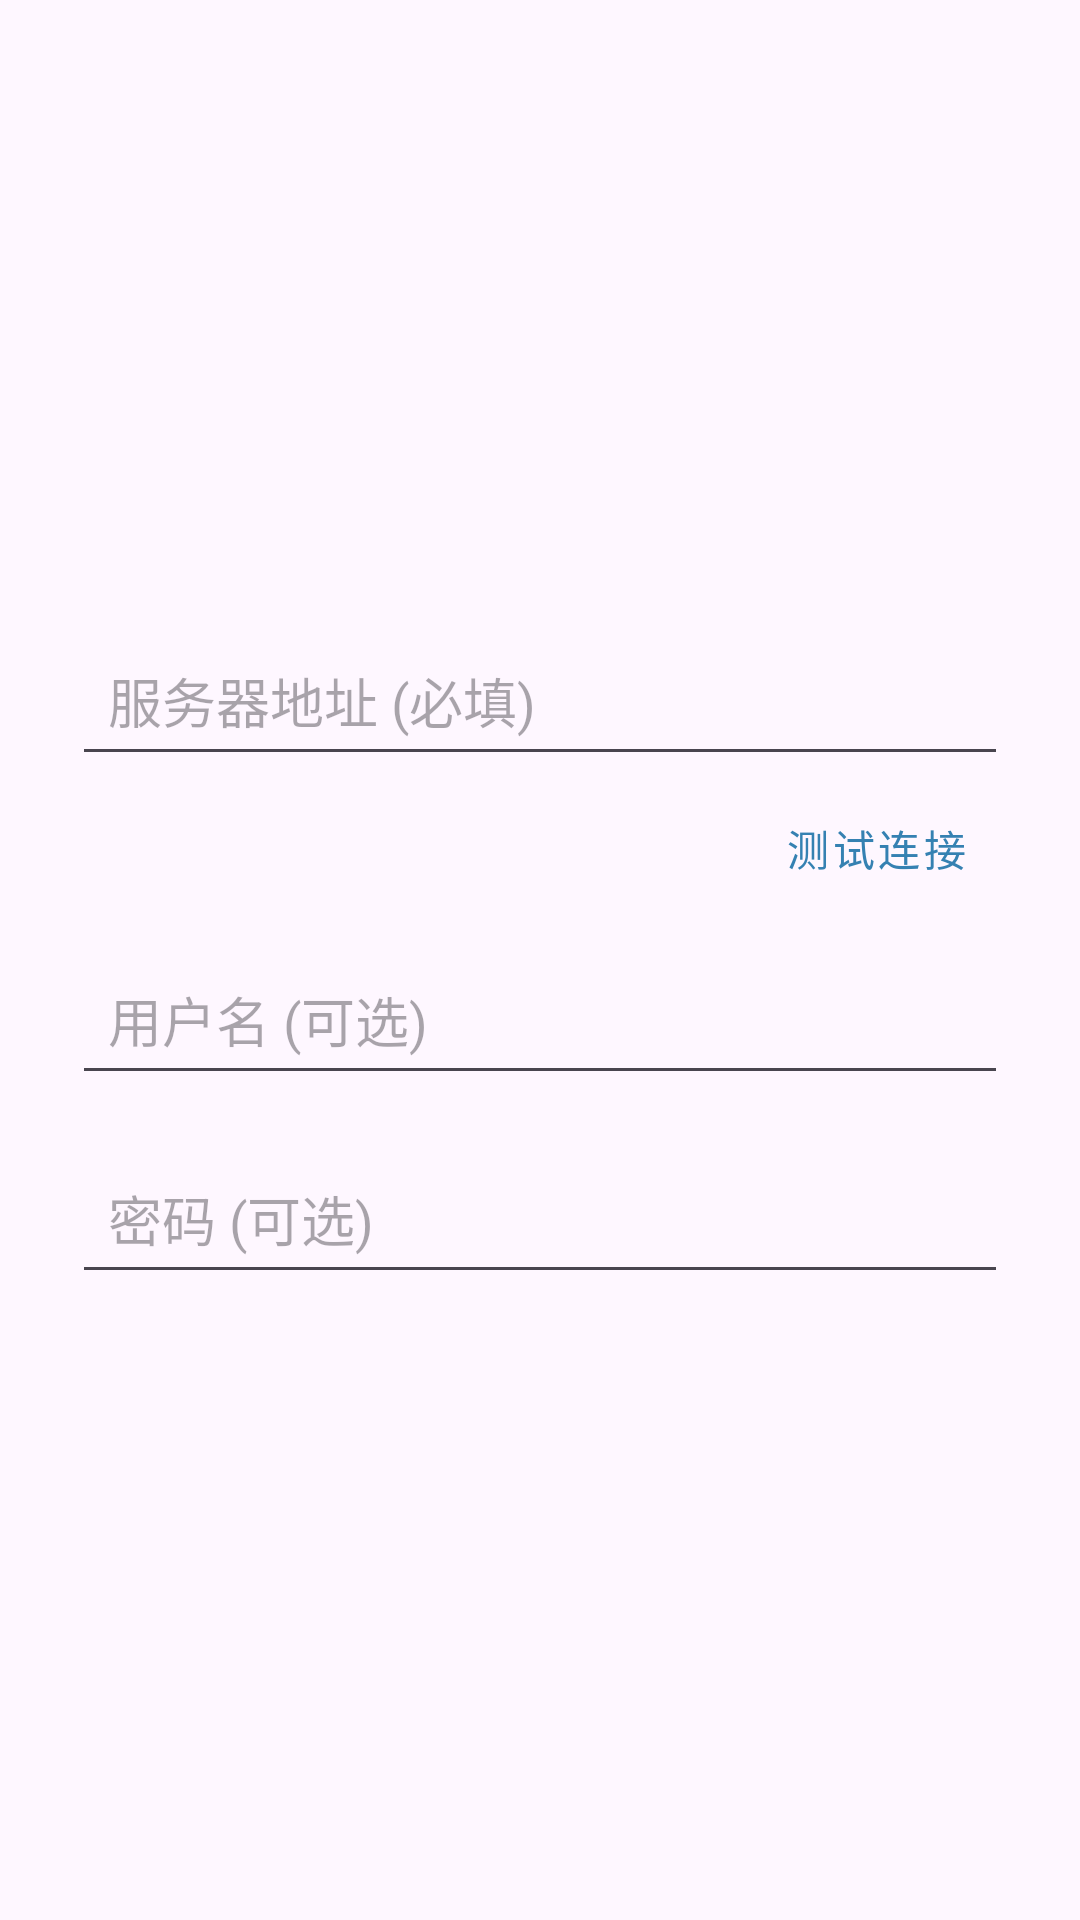

Reconstruct the res/layout file that produces this screen, plus the resources it refers to.
<!-- AndroidManifest.xml: application theme Theme.Suwayomi -->
<!-- res/layout/dialog_config.xml -->
<?xml version="1.0" encoding="utf-8"?>
<ScrollView xmlns:android="http://schemas.android.com/apk/res/android"
    xmlns:app="http://schemas.android.com/apk/res-auto"
    xmlns:tools="http://schemas.android.com/tools"
    android:layout_width="match_parent"
    android:layout_height="wrap_content"
    android:fillViewport="true">

    <LinearLayout
        android:layout_width="match_parent"
        android:layout_height="wrap_content"
        android:orientation="vertical"
        android:gravity="center_vertical"
        android:padding="24dp"
        android:minHeight="320dp">

        <EditText
            android:id="@+id/editUrl"
            android:layout_width="match_parent"
            android:layout_height="wrap_content"
            android:hint="@string/hint_url"
            android:inputType="textUri|textNoSuggestions"
            android:minHeight="48dp"
            android:padding="12dp"
            tools:ignore="HardcodedText" />

        <com.google.android.material.button.MaterialButton
            android:id="@+id/btnTestUrl"
            style="@style/Widget.MaterialComponents.Button.TextButton"
            android:layout_width="wrap_content"
            android:layout_height="wrap_content"
            android:layout_gravity="end"
            android:text="测试连接"
            android:textColor="#3581b2"
            tools:ignore="HardcodedText" />

        <EditText
            android:id="@+id/editUser"
            android:layout_width="match_parent"
            android:layout_height="wrap_content"
            android:layout_marginTop="8dp"
            android:hint="@string/hint_username"
            android:inputType="textNoSuggestions"
            android:minHeight="48dp"
            android:padding="12dp"
            tools:ignore="HardcodedText" />

        <EditText
            android:id="@+id/editPass"
            android:layout_width="match_parent"
            android:layout_height="wrap_content"
            android:layout_marginTop="16dp"
            android:hint="@string/hint_password"
            android:inputType="textPassword"
            android:minHeight="48dp"
            android:padding="12dp"
            tools:ignore="HardcodedText" />

    </LinearLayout>
</ScrollView>
<!-- resources referenced by this layout -->
<resources>
  <string name="hint_password">密码 (可选)</string>
  <string name="hint_url">服务器地址 (必填)</string>
  <string name="hint_username">用户名 (可选)</string>
  <style name="Theme.Suwayomi" parent="Base.Theme.Suwayomi" />
  <style name="Base.Theme.Suwayomi" parent="Theme.Material3.DayNight.NoActionBar">
          
          
      </style>
</resources>
